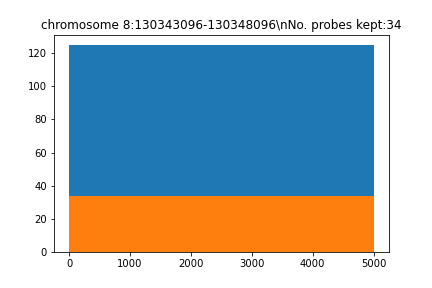

The data file committed next to this chart (first rows):
seq, name, gc, genome, local_genome, pb_index, reg_index, reg_name, repetitive, tm, top_transcriptome, transcriptome
b'GGGTATTAATTGTTGATATATCTTAAAGTTTTTCTCCC…, chr7_55377185_55382185_5kb_pb_0, 0.3, 79.0, 24.0, 0, 0, chromosome 8:130343096-130348096, 2.0, 70.08, 4.0, 19.0
b'ATACAAACGGCAAATAGCACTAATAAGTATATAGCCTA…, chr7_55377185_55382185_5kb_pb_130, 0.35, 46.0, 24.0, 130, 0, chromosome 8:130343096-130348096, 1.0, 73.54, 4.0, 7.0
b'TGGGTGAAAGGTTATCATTCTGTTTTAAGTGGCATTTC…, chr7_55377185_55382185_5kb_pb_183, 0.35, 57.0, 24.0, 183, 0, chromosome 8:130343096-130348096, 2.0, 74.18, 4.0, 7.0
b'TGAAGTTGCCATATCAAGAGGATACACAAATGTAAAAT…, chr7_55377185_55382185_5kb_pb_271, 0.3, 74.0, 24.0, 271, 0, chromosome 8:130343096-130348096, 2.0, 71.29, 2.0, 14.0
b'TATAAATTAGAATGTTCACTAAACCACAGTTTGTAATG…, chr7_55377185_55382185_5kb_pb_356, 0.275, 49.0, 24.0, 356, 0, chromosome 8:130343096-130348096, 1.0, 70.06, 3.0, 5.0
b'GAAAAAAATGGAAACTTTTAATGTCCATCGAAAGGGAA…, chr7_55377185_55382185_5kb_pb_396, 0.325, 98.0, 24.0, 396, 0, chromosome 8:130343096-130348096, 0.0, 71.75, 5.0, 17.0
b'CATCATAATATAGAAGTCTGTGCAGTTGATAGAGCAAT…, chr7_55377185_55382185_5kb_pb_455, 0.325, 34.0, 24.0, 455, 0, chromosome 8:130343096-130348096, 0.0, 70.27, 1.0, 3.0
b'AATAATAATAAATCCATCTGCAATAGCATGGAGGTATA…, chr7_55377185_55382185_5kb_pb_793, 0.3, 69.0, 24.0, 793, 0, chromosome 8:130343096-130348096, 0.0, 70.63, 3.0, 17.0
b'TGTGTGTGTGTACAATCTGAAAACCTCTTGGAAATATT…, chr7_55377185_55382185_5kb_pb_942, 0.325, 70.0, 24.0, 942, 0, chromosome 8:130343096-130348096, 1.0, 72.12, 3.0, 20.0
b'TGTCAATTAACTAATGGTGGAGACCTCTAGTGAGTAAG…, chr7_55377185_55382185_5kb_pb_982, 0.4, 30.0, 24.0, 982, 0, chromosome 8:130343096-130348096, 0.0, 74.98, 0.0, 4.0
b'AGGAAAAATATTATGTGTCAGTTCATGGCCTTTCCCCT…, chr7_55377185_55382185_5kb_pb_1131, 0.4, 65.0, 24.0, 1131, 0, chromosome 8:130343096-130348096, 2.0, 75.97, 3.0, 8.0
b'CTTCCACTTGCAACAGAACATTTAGCAATTTCTTATTT…, chr7_55377185_55382185_5kb_pb_1171, 0.3, 62.0, 24.0, 1171, 0, chromosome 8:130343096-130348096, 0.0, 70.65, 5.0, 17.0
b'GGATTTTGTTCTGGGGGAGAGAGATCAGGAAGAAGAGA…, chr7_55377185_55382185_5kb_pb_1212, 0.45, 83.0, 24.0, 1212, 0, chromosome 8:130343096-130348096, 2.0, 76.54, 5.0, 13.0
b'TTGCTGCACACCTCCCTGTGGGAGGAGCCCTGAGTGGA…, chr7_55377185_55382185_5kb_pb_1252, 0.625, 61.0, 24.0, 1252, 0, chromosome 8:130343096-130348096, 1.0, 86.36, 1.0, 13.0
b'GTGGTGGGGTGTGTGTTTCCTGTTGGGACCACTTCAGG…, chr7_55377185_55382185_5kb_pb_1315, 0.575, 56.0, 24.0, 1315, 0, chromosome 8:130343096-130348096, 1.0, 83.67, 2.0, 12.0
b'GAATGCCCTGGCTCCTGGGAGACCAGGACGGCCCATGT…, chr7_55377185_55382185_5kb_pb_1355, 0.65, 56.0, 24.0, 1355, 0, chromosome 8:130343096-130348096, 0.0, 87.5, 2.0, 9.0
b'GCACAGGGGTGAGATCCCCATTGGTGTAAGAGGGCATC…, chr7_55377185_55382185_5kb_pb_1395, 0.575, 27.0, 24.0, 1395, 0, chromosome 8:130343096-130348096, 0.0, 83.44, 0.0, 0.0
b'CCAGCTGGCACTGCCCTCACAGAGTGCTGTGGGCCCAG…, chr7_55377185_55382185_5kb_pb_1435, 0.675, 72.0, 24.0, 1435, 0, chromosome 8:130343096-130348096, 1.0, 87.94, 3.0, 19.0
b'GCATCTTGACCTTAGACTTCCACACTCTAGGACTGTGA…, chr7_55377185_55382185_5kb_pb_1496, 0.475, 93.0, 24.0, 1496, 0, chromosome 8:130343096-130348096, 0.0, 76.74, 1.0, 18.0
b'TAGCTGATTGGGCTCCTGGTGAAAGAGAGAGGGAGCAC…, chr7_55377185_55382185_5kb_pb_1536, 0.55, 83.0, 24.0, 1536, 0, chromosome 8:130343096-130348096, 2.0, 81.42, 3.0, 16.0
b'CCTCAGGATAGGATTAGCATCCTTTTAAGAAGGGACAC…, chr7_55377185_55382185_5kb_pb_1576, 0.45, 68.0, 24.0, 1576, 0, chromosome 8:130343096-130348096, 0.0, 77.77, 1.0, 4.0
b'ATGACTTCATCTAACCCTACTCACTTCCCAAAAACTTC…, chr7_55377185_55382185_5kb_pb_1627, 0.375, 78.0, 24.0, 1627, 0, chromosome 8:130343096-130348096, 0.0, 74.26, 4.0, 20.0
b'TTGCAGCCTAAAATAAAGACACCTCTCTGTTATGGACT…, chr7_55377185_55382185_5kb_pb_1728, 0.4, 71.0, 24.0, 1728, 0, chromosome 8:130343096-130348096, 0.0, 75.45, 5.0, 16.0
b'TGATAGAGGACTTTAATCAAAGTATATGCACCCAACCG…, chr7_55377185_55382185_5kb_pb_1780, 0.425, 43.0, 24.0, 1780, 0, chromosome 8:130343096-130348096, 0.0, 76.58, 5.0, 6.0
b'TAAGGGACAGCCAAGAATTACCTAGAATGTATGTCTGC…, chr7_55377185_55382185_5kb_pb_1820, 0.425, 41.0, 24.0, 1820, 0, chromosome 8:130343096-130348096, 0.0, 77.02, 3.0, 7.0
b'AGCCCCTGCGCCCAGCTTGAGTCCTGTTTCCTGAAGTG…, chr7_55377185_55382185_5kb_pb_2135, 0.6, 64.0, 24.0, 2135, 0, chromosome 8:130343096-130348096, 0.0, 84.82, 3.0, 19.0
b'ATACTGATCCAAGTCTCAGCCATGATGGGTCAACGTTT…, chr7_55377185_55382185_5kb_pb_2175, 0.45, 34.0, 24.0, 2175, 0, chromosome 8:130343096-130348096, 0.0, 77.61, 2.0, 3.0
b'AACTCTTTCTGTTGCTGGTTCCTGTAAGCAATACATTT…, chr7_55377185_55382185_5kb_pb_2254, 0.35, 75.0, 24.0, 2254, 0, chromosome 8:130343096-130348096, 2.0, 73.58, 3.0, 11.0
b'AGCACATTGCAGAGTTGCCAATTAGCCTCTCCCTCTCC…, chr7_55377185_55382185_5kb_pb_4723, 0.525, 78.0, 24.0, 4723, 0, chromosome 8:130343096-130348096, 2.0, 82.01, 2.0, 6.0
b'TGAAGCAGCAGGGTGTTGGGTGTTCTCAGTCCCACAAG…, chr7_55377185_55382185_5kb_pb_4776, 0.55, 40.0, 24.0, 4776, 0, chromosome 8:130343096-130348096, 1.0, 82.04, 0.0, 6.0
b'TGCATGCAGGAATCTACTGAAAATAATTAATACCTTCT…, chr7_55377185_55382185_5kb_pb_4829, 0.325, 79.0, 24.0, 4829, 0, chromosome 8:130343096-130348096, 2.0, 71.94, 3.0, 15.0
b'CCTACCCTTCTAGAATTGTGCTAGTTATGCATCATCCT…, chr7_55377185_55382185_5kb_pb_4869, 0.425, 29.0, 24.0, 4869, 0, chromosome 8:130343096-130348096, 0.0, 75.26, 2.0, 3.0
b'GGGGAATAGAGACAACGGTCACCTATTTGTTTTTTGTA…, chr7_55377185_55382185_5kb_pb_4909, 0.425, 54.0, 24.0, 4909, 0, chromosome 8:130343096-130348096, 0.0, 76.25, 4.0, 11.0
b'GCTTAGTTCTCTCCTGGGACCTTAGTTGAGAAAGGCCC…, chr7_55377185_55382185_5kb_pb_4949, 0.525, 37.0, 24.0, 4949, 0, chromosome 8:130343096-130348096, 0.0, 80.31, 1.0, 4.0
